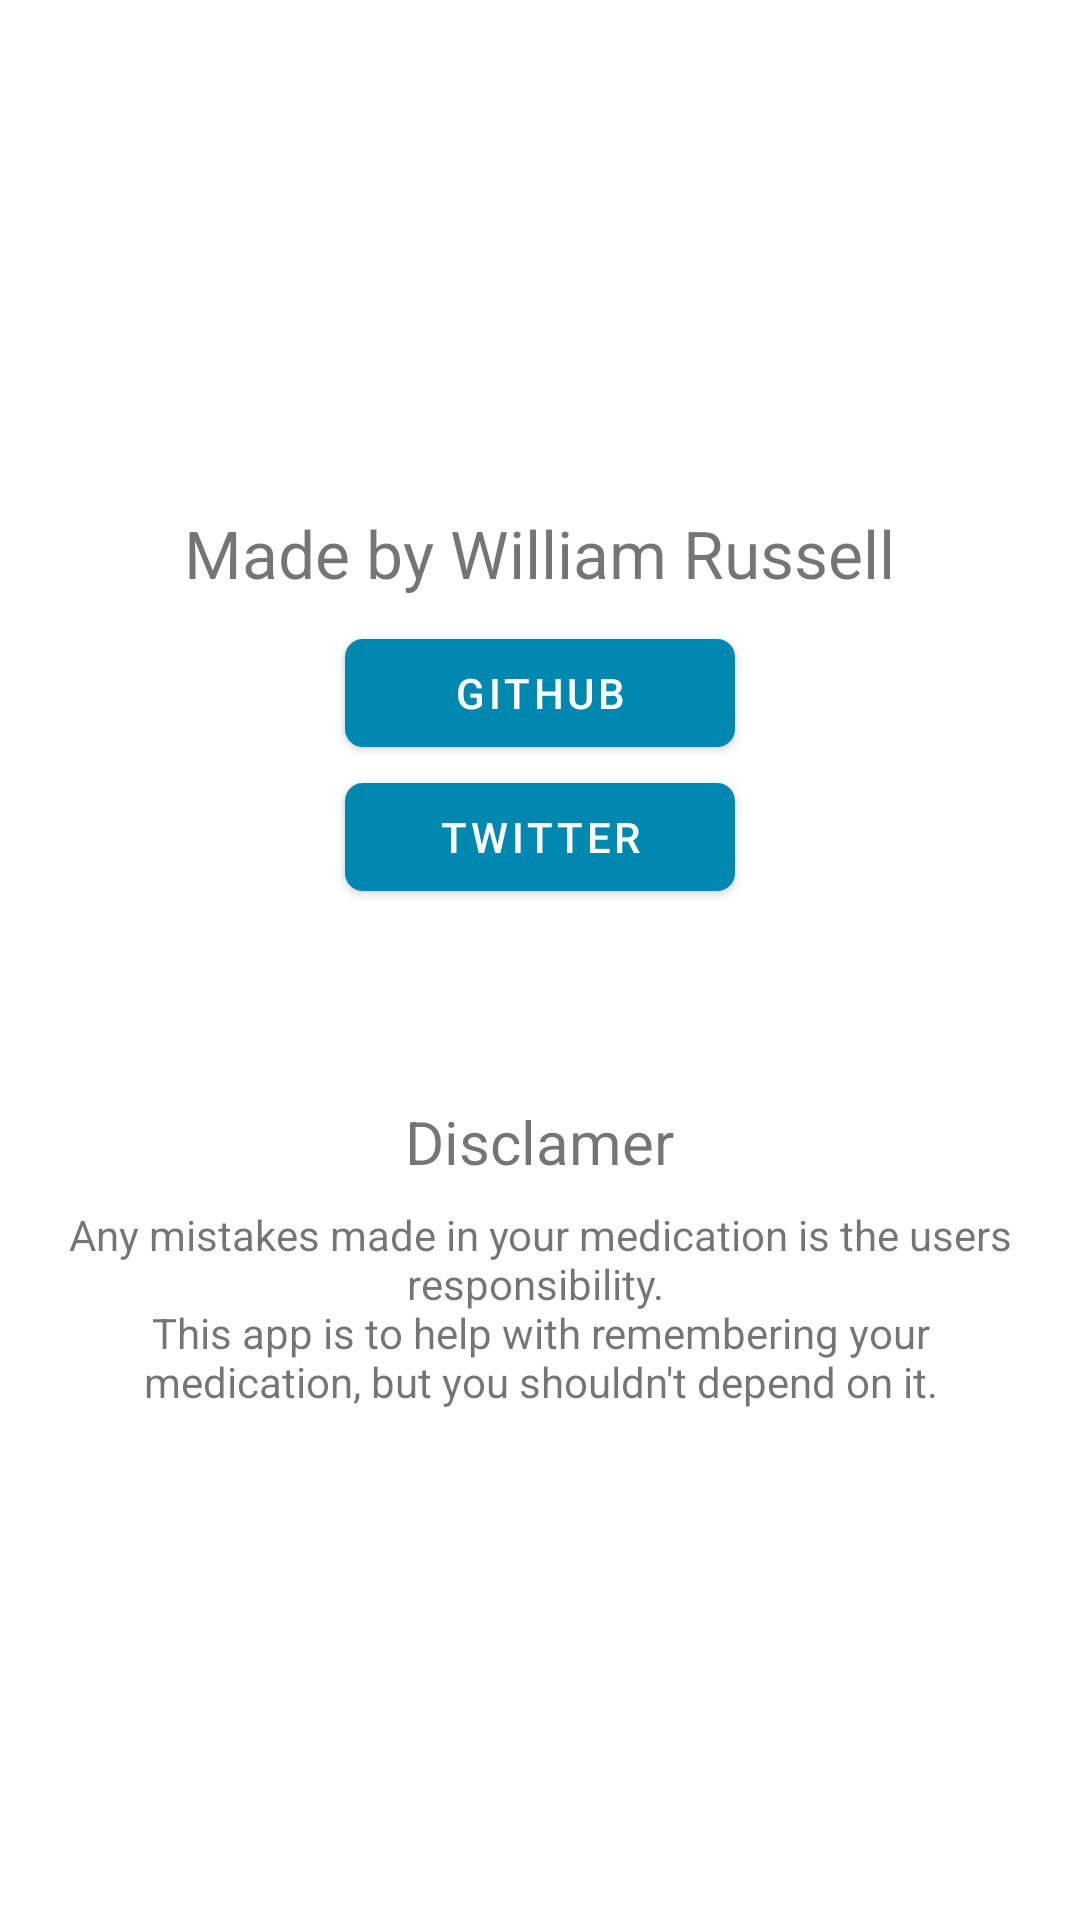

Android layout source for this screen:
<!-- AndroidManifest.xml: application theme AppTheme -->
<!-- res/layout/content_about.xml -->
<?xml version="1.0" encoding="utf-8"?>
<LinearLayout xmlns:android="http://schemas.android.com/apk/res/android"
    xmlns:app="http://schemas.android.com/apk/res-auto"
    android:orientation="vertical"
    android:layout_width="match_parent"
    android:layout_height="match_parent"
    android:gravity="center"
    android:padding="16dp">
    <TextView
        android:layout_width="wrap_content"
        android:layout_height="wrap_content"
        android:text="@string/made_by"
        android:textSize="22dp" />

    <com.google.android.material.button.MaterialButton
        android:layout_width="@dimen/about_button_width"
        android:layout_height="wrap_content"
        android:layout_marginTop="8dp"
        android:autoLink="web"
        android:clickable="true"
        android:linksClickable="true"
        android:onClick="gotoGitHub"
        android:text="@string/github"
        app:icon="@drawable/github_logo"
        app:iconSize="24dp"
        app:cornerRadius="6dp"/>

    <com.google.android.material.button.MaterialButton
        android:layout_width="@dimen/about_button_width"
        android:layout_height="wrap_content"
        android:autoLink="web"
        android:clickable="true"
        android:linksClickable="true"
        android:onClick="gotoTwitter"
        android:text="@string/twitter"
        app:icon="@drawable/twitter_logo"
        app:iconSize="24dp"
        app:cornerRadius="6dp"/>

    <TextView
        android:layout_width="wrap_content"
        android:layout_height="wrap_content"
        android:layout_marginTop="64dp"
        android:text="@string/disclamer_title"
        android:textSize="20dp"/>
    <TextView
        android:layout_width="wrap_content"
        android:layout_height="wrap_content"
        android:layout_marginTop="8dp"
        android:text="@string/disclamer"
        android:textAlignment="center"/>
</LinearLayout>
<!-- resources referenced by this layout -->
<resources>
  <dimen name="about_button_width">130dp</dimen>
  <string name="disclamer">Any mistakes made in your medication is the users responsibility. \nThis app is to help with remembering your medication, but you shouldn\'t depend on it.</string>
  <string name="disclamer_title">Disclamer</string>
  <string name="github">GitHub</string>
  <string name="made_by">Made by William Russell</string>
  <string name="twitter">Twitter</string>
  <style name="AppTheme" parent="Theme.MaterialComponents.Light.DarkActionBar">
          <item name="colorPrimary">@color/colorPrimary</item>
          <item name="colorPrimaryDark">@color/colorPrimary</item>
          <item name="colorAccent">@color/colorAccent</item>
          <item name="android:textColorSecondary">@color/white</item>
      </style>
  <color name="colorPrimary">#0088b1</color>
  <color name="colorAccent">#D81B60</color>
  <color name="white">#FFFFFF</color>
</resources>
